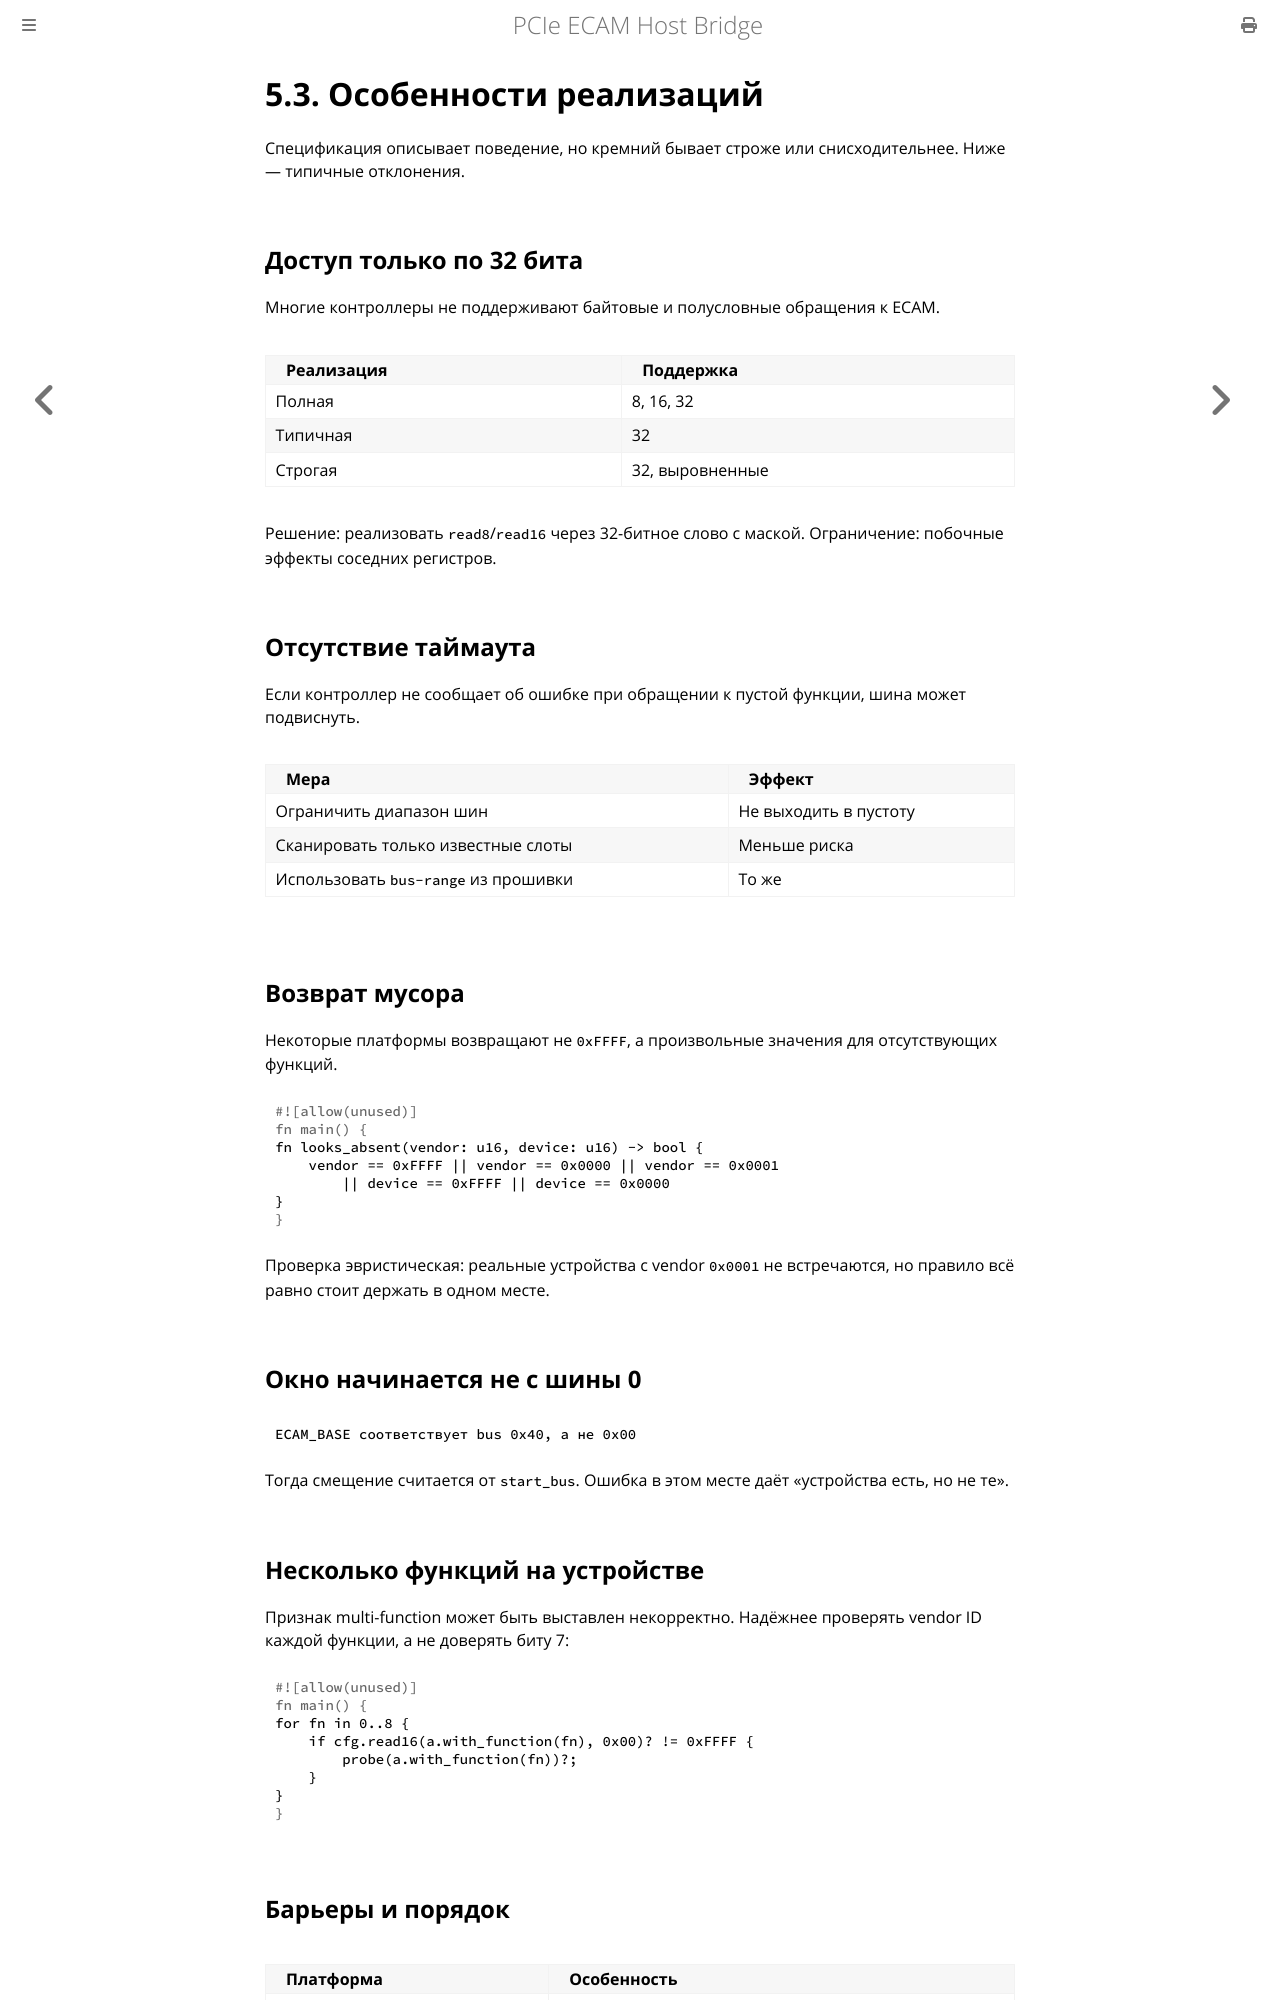

repository: MiCkEyZzZ/pcie-ecam · page: ch05-quirks.html · generator: mdbook

# 5.3. Особенности реализаций

Спецификация описывает поведение, но кремний бывает строже
или снисходительнее. Ниже — типичные отклонения.

## Доступ только по 32 бита

Многие контроллеры не поддерживают байтовые и полусловные
обращения к ECAM.

| Реализация | Поддержка |
|------------|-----------|
| Полная | 8, 16, 32 |
| Типичная | 32 |
| Строгая | 32, выровненные |

Решение: реализовать `read8`/`read16` через 32-битное слово
с маской. Ограничение: побочные эффекты соседних регистров.

## Отсутствие таймаута

Если контроллер не сообщает об ошибке при обращении к пустой
функции, шина может подвиснуть.

| Мера | Эффект |
|------|--------|
| Ограничить диапазон шин | Не выходить в пустоту |
| Сканировать только известные слоты | Меньше риска |
| Использовать `bus-range` из прошивки | То же |

## Возврат мусора

Некоторые платформы возвращают не `0xFFFF`, а произвольные
значения для отсутствующих функций.

```rust
fn looks_absent(vendor: u16, device: u16) -> bool {
    vendor == 0xFFFF || vendor == 0x0000 || vendor == 0x0001
        || device == 0xFFFF || device == 0x0000
}
```

Проверка эвристическая: реальные устройства с vendor `0x0001`
не встречаются, но правило всё равно стоит держать в одном месте.

## Окно начинается не с шины 0

```text
ECAM_BASE соответствует bus 0x40, а не 0x00
```

Тогда смещение считается от `start_bus`. Ошибка в этом месте
даёт «устройства есть, но не те».

## Несколько функций на устройстве

Признак multi-function может быть выставлен некорректно.
Надёжнее проверять vendor ID каждой функции, а не доверять
биту 7:

```rust
for fn in 0..8 {
    if cfg.read16(a.with_function(fn), 0x00)? != 0xFFFF {
        probe(a.with_function(fn))?;
    }
}
```
